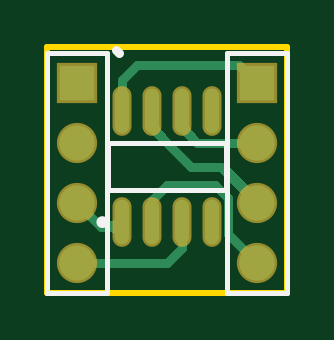
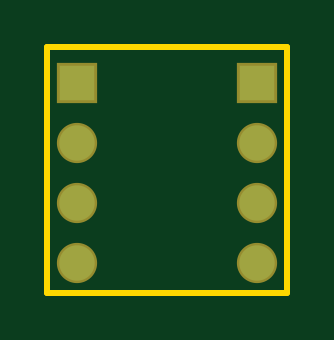
Circuit board: 7 layer files. Board 10.2 x 10.4 mm.
- bottom_copper: SSM2212Adapter.GBL (282 bytes)
- bottom_mask: SSM2212Adapter.GBS (254 bytes)
- outline: SSM2212Adapter.GM1 (174 bytes)
- top_copper: SSM2212Adapter.GTL (2591 bytes)
- top_silk: SSM2212Adapter.GTO (538 bytes)
- paste: SSM2212Adapter.GTP (243 bytes)
- top_mask: SSM2212Adapter.GTS (429 bytes)

=== bottom_copper: SSM2212Adapter.GBL ===
G04 Layer_Physical_Order=2*
G04 Layer_Color=16711680*
%FSLAX25Y25*%
%MOIN*%
G70*
G01*
G75*
%ADD12C,0.05905*%
%ADD13R,0.05905X0.05905*%
D12*
X-30000Y0D02*
D03*
Y10000D02*
D03*
Y20000D02*
D03*
X0Y0D02*
D03*
Y10000D02*
D03*
Y20000D02*
D03*
D13*
X-30000Y30000D02*
D03*
X0D02*
D03*
M02*

=== bottom_mask: SSM2212Adapter.GBS ===
G04 Layer_Color=16711935*
%FSLAX25Y25*%
%MOIN*%
G70*
G01*
G75*
%ADD17C,0.06706*%
%ADD18R,0.06706X0.06706*%
D17*
X-30000Y0D02*
D03*
Y10000D02*
D03*
Y20000D02*
D03*
X0Y0D02*
D03*
Y10000D02*
D03*
Y20000D02*
D03*
D18*
X-30000Y30000D02*
D03*
X0D02*
D03*
M02*

=== outline: SSM2212Adapter.GM1 ===
G04 Layer_Color=16711935*
%FSLAX25Y25*%
%MOIN*%
G70*
G01*
G75*
%ADD19C,0.01000*%
D19*
X-35000Y-5000D02*
Y36000D01*
Y-5000D02*
X5000D01*
Y36000D01*
X-35000D02*
X5000D01*
M02*

=== top_copper: SSM2212Adapter.GTL ===
G04 Layer_Physical_Order=1*
G04 Layer_Color=255*
%FSLAX25Y25*%
%MOIN*%
G70*
G01*
G75*
%ADD10O,0.02362X0.07480*%
%ADD11C,0.01500*%
%ADD12C,0.05905*%
%ADD13R,0.05905X0.05905*%
G36*
X-1288Y12657D02*
X-2657Y11288D01*
X-2678Y11367D01*
X-2780Y11522D01*
X-2963Y11751D01*
X-3575Y12437D01*
X-6530Y15470D01*
X-5470Y16530D01*
X-1288Y12657D01*
D02*
G37*
G36*
X-23667Y4500D02*
X-23690Y4642D01*
X-23758Y4770D01*
X-23871Y4882D01*
X-24029Y4980D01*
X-24233Y5063D01*
X-24482Y5130D01*
X-24776Y5183D01*
X-25115Y5220D01*
X-25929Y5250D01*
Y6750D01*
X-25499Y6758D01*
X-24776Y6818D01*
X-24482Y6870D01*
X-24233Y6938D01*
X-24029Y7020D01*
X-23871Y7118D01*
X-23758Y7230D01*
X-23690Y7357D01*
X-23667Y7500D01*
Y4500D01*
D02*
G37*
G36*
X-16411Y23321D02*
X-16437Y23169D01*
X-16411Y22986D01*
X-16333Y22771D01*
X-16202Y22525D01*
X-16019Y22248D01*
X-15785Y21939D01*
X-15158Y21229D01*
X-14766Y20827D01*
X-15995Y19934D01*
X-16283Y20219D01*
X-17645Y21409D01*
X-17811Y21521D01*
X-17959Y21609D01*
X-18090Y21672D01*
X-16333Y23442D01*
X-16411Y23321D01*
D02*
G37*
G36*
X-21747Y30103D02*
X-21661Y28747D01*
X-21629Y28600D01*
X-21592Y28496D01*
X-21550Y28433D01*
X-21503Y28413D01*
X-23497D01*
X-23450Y28433D01*
X-23408Y28496D01*
X-23371Y28600D01*
X-23339Y28747D01*
X-23312Y28934D01*
X-23272Y29435D01*
X-23250Y30500D01*
X-21750D01*
X-21747Y30103D01*
D02*
G37*
G36*
X-11411Y23321D02*
X-11437Y23169D01*
X-11411Y22986D01*
X-11333Y22771D01*
X-11202Y22525D01*
X-11020Y22248D01*
X-10785Y21939D01*
X-10158Y21229D01*
X-9766Y20827D01*
X-10995Y19934D01*
X-11283Y20219D01*
X-12645Y21409D01*
X-12811Y21521D01*
X-12959Y21609D01*
X-13090Y21672D01*
X-11333Y23442D01*
X-11411Y23321D01*
D02*
G37*
D10*
X-22500Y6748D02*
D03*
X-17500D02*
D03*
X-12500D02*
D03*
X-7500D02*
D03*
X-22500Y25252D02*
D03*
X-17500D02*
D03*
X-12500D02*
D03*
X-7500D02*
D03*
D11*
X-4819Y4819D02*
Y10819D01*
Y4819D02*
X0Y0D01*
X-7000Y13000D02*
X-4819Y10819D01*
X-6000Y16000D02*
X0Y10000D01*
X-12500Y2500D02*
Y6748D01*
X-15000Y0D02*
X-12500Y2500D01*
X-30000Y0D02*
X-15000D01*
X-17500Y6748D02*
Y10500D01*
X-15000Y13000D01*
X-7000D01*
X-23248Y6000D02*
X-22500Y6748D01*
X-26000Y6000D02*
X-23248D01*
X-30000Y10000D02*
X-26000Y6000D01*
X-11000Y16000D02*
X-6000D01*
X-17500Y22500D02*
X-11000Y16000D01*
X-17500Y22500D02*
Y25252D01*
X-10000Y20000D02*
X0D01*
X-12500Y22500D02*
X-10000Y20000D01*
X-12500Y22500D02*
Y25252D01*
X-3000Y33000D02*
X0Y30000D01*
X-20000Y33000D02*
X-3000D01*
X-22500Y30500D02*
X-20000Y33000D01*
X-22500Y25252D02*
Y30500D01*
D12*
X-30000Y0D02*
D03*
Y10000D02*
D03*
Y20000D02*
D03*
X0Y0D02*
D03*
Y10000D02*
D03*
Y20000D02*
D03*
D13*
X-30000Y30000D02*
D03*
X0D02*
D03*
M02*

=== top_silk: SSM2212Adapter.GTO ===
G04 Layer_Color=65535*
%FSLAX25Y25*%
%MOIN*%
G70*
G01*
G75*
%ADD11C,0.01500*%
%ADD14C,0.00984*%
%ADD15C,0.00787*%
D11*
X-23500Y35500D02*
X-23000Y35000D01*
D14*
X-25354Y6748D02*
G03*
X-25354Y6748I-492J0D01*
G01*
D15*
X-35000Y35000D02*
X-25000D01*
Y-5000D02*
Y35000D01*
X-35000Y-5000D02*
Y35000D01*
Y-5000D02*
X-25000D01*
X-24843Y12063D02*
X-5158D01*
X-24843Y19937D02*
X-5158D01*
X-24843Y12063D02*
Y19937D01*
X-5158Y12063D02*
Y19937D01*
X-5000Y35000D02*
X5000D01*
Y-5000D02*
Y35000D01*
X-5000Y-5000D02*
Y35000D01*
Y-5000D02*
X5000D01*
M02*

=== paste: SSM2212Adapter.GTP ===
G04 Layer_Color=8421504*
%FSLAX25Y25*%
%MOIN*%
G70*
G01*
G75*
%ADD10O,0.02362X0.07480*%
D10*
X-22500Y6748D02*
D03*
X-17500D02*
D03*
X-12500D02*
D03*
X-7500D02*
D03*
X-22500Y25252D02*
D03*
X-17500D02*
D03*
X-12500D02*
D03*
X-7500D02*
D03*
M02*

=== top_mask: SSM2212Adapter.GTS ===
G04 Layer_Color=8388736*
%FSLAX25Y25*%
%MOIN*%
G70*
G01*
G75*
%ADD16O,0.03162X0.08280*%
%ADD17C,0.06706*%
%ADD18R,0.06706X0.06706*%
D16*
X-22500Y6748D02*
D03*
X-17500D02*
D03*
X-12500D02*
D03*
X-7500D02*
D03*
X-22500Y25252D02*
D03*
X-17500D02*
D03*
X-12500D02*
D03*
X-7500D02*
D03*
D17*
X-30000Y0D02*
D03*
Y10000D02*
D03*
Y20000D02*
D03*
X0Y0D02*
D03*
Y10000D02*
D03*
Y20000D02*
D03*
D18*
X-30000Y30000D02*
D03*
X0D02*
D03*
M02*

